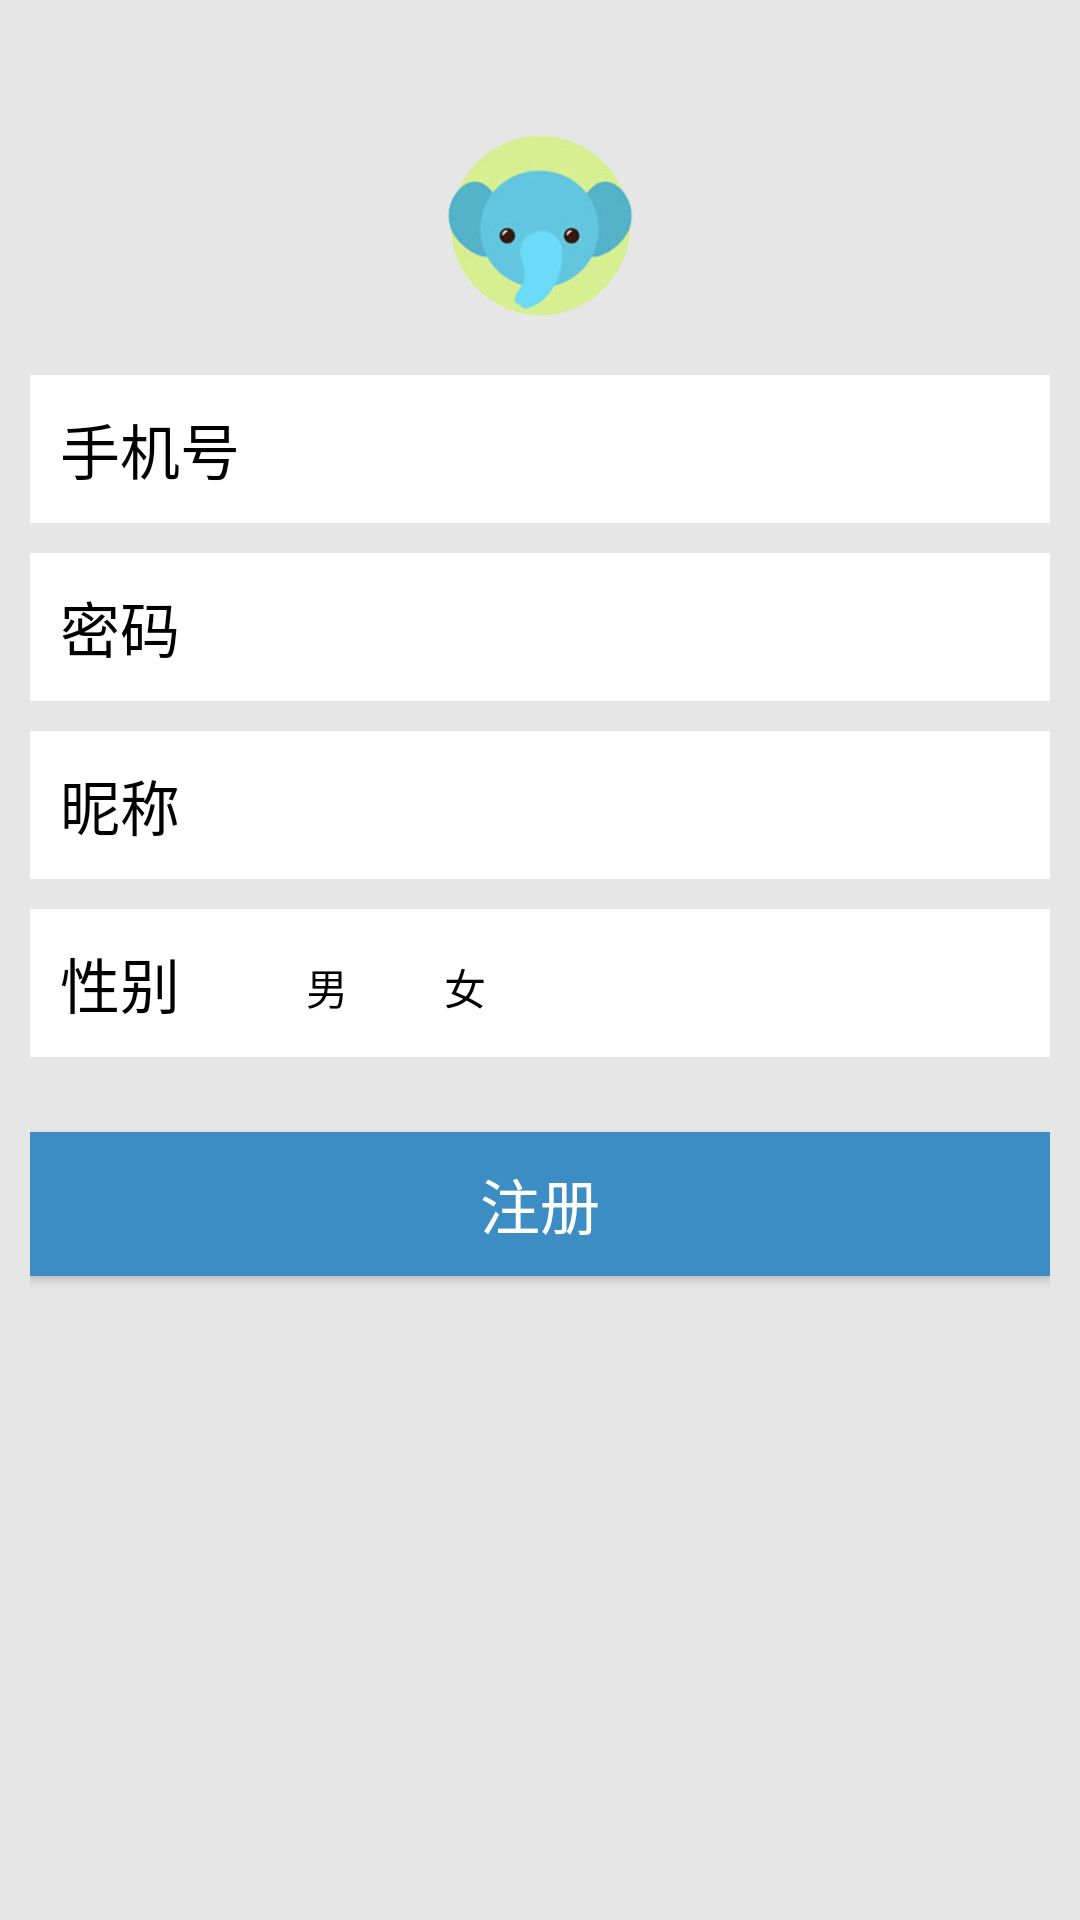

This screen was rendered from an Android layout file. Write that file and the resources it references.
<!-- AndroidManifest.xml: application theme Theme.AppCompat.NoActionBar -->
<!-- res/layout/activity_register.xml -->
<?xml version="1.0" encoding="utf-8"?>
<LinearLayout xmlns:android="http://schemas.android.com/apk/res/android"

    android:layout_width="match_parent"
    android:layout_height="match_parent"
    android:background="#E6E6E6"
    android:orientation="vertical"
    android:padding="10dp">


    <ImageView
        android:layout_width="70dp"
        android:layout_height="70dp"
        android:layout_centerHorizontal="true"
        android:layout_gravity="center_horizontal"
        android:layout_marginTop="30dp"
        android:src="@drawable/my_head" />

    <LinearLayout
        android:layout_width="match_parent"
        android:layout_height="wrap_content"
        android:layout_marginTop="15dp"
        android:background="@android:color/white"
        android:orientation="horizontal">

        <TextView
            android:layout_width="wrap_content"
            android:layout_height="wrap_content"
            android:padding="10dp"
            android:text="手机号"
            android:textColor="#000"
            android:textSize="20sp" />

        <EditText
            android:id="@+id/et_account"
            android:layout_width="match_parent"
            android:layout_height="wrap_content"
            android:layout_marginLeft="5dp"
            android:textColor="#000"
            android:background="@null"
            android:padding="10dp" />

    </LinearLayout>

    <LinearLayout
        android:layout_width="match_parent"
        android:layout_height="wrap_content"
        android:layout_marginTop="10dp"
        android:background="@android:color/white"
        android:orientation="horizontal">

        <TextView
            android:id="@+id/tv_password"
            android:layout_width="wrap_content"
            android:layout_height="wrap_content"
            android:padding="10dp"
            android:text="密码"
            android:textColor="#000"
            android:textSize="20sp" />

        <EditText
            android:id="@+id/et_password"
            android:layout_width="match_parent"
            android:layout_height="wrap_content"
            android:layout_marginLeft="5dp"
            android:background="@null"
            android:textColor="#000"
            android:inputType="textPassword"
            android:padding="10dp" />

    </LinearLayout>

    <LinearLayout
        android:layout_width="match_parent"
        android:layout_height="wrap_content"
        android:layout_marginTop="10dp"
        android:background="@android:color/white"
        android:orientation="horizontal">

        <TextView
            android:id="@+id/tv_user_name"
            android:layout_width="wrap_content"
            android:layout_height="wrap_content"
            android:padding="10dp"
            android:text="昵称"
            android:textColor="#000"
            android:textSize="20sp" />

        <EditText
            android:id="@+id/et_userName"
            android:layout_width="match_parent"
            android:layout_height="wrap_content"
            android:layout_marginLeft="5dp"
            android:background="@null"
            android:textColor="#000"
            android:padding="10dp" />

    </LinearLayout>

    <LinearLayout
        android:layout_width="match_parent"
        android:layout_height="wrap_content"
        android:layout_marginTop="10dp"
        android:background="@android:color/white"
        android:orientation="horizontal">

        <TextView
            android:id="@+id/tv_user_sex"
            android:layout_width="wrap_content"
            android:layout_height="wrap_content"
            android:padding="10dp"
            android:text="性别"
            android:textColor="#000"
            android:textSize="20sp" />

        <RadioGroup
            android:id="@+id/rdg"
            android:layout_width="wrap_content"
            android:layout_height="wrap_content"
            android:orientation="horizontal"
            android:layout_marginTop="10dp">

            <RadioButton

                android:layout_width="wrap_content"
                android:layout_height="wrap_content"
                android:textColor="#000"
                android:id="@+id/boy"
                android:text="男" />

            <RadioButton
                android:layout_width="wrap_content"
                android:layout_height="wrap_content"
                android:id="@+id/girl"
                android:textColor="#000"
                android:text="女" />
        </RadioGroup>

    </LinearLayout>



    <Button
        android:id="@+id/btn_register"
        android:layout_width="match_parent"
        android:layout_height="wrap_content"
        android:layout_marginTop="25dp"
        android:background="#3c8DC4"
        android:text="注册"
        android:textColor="@android:color/white"
        android:textSize="20sp" />

</LinearLayout>
<!-- resources referenced by this layout -->
<resources>
  <!-- drawable my_head: png bitmap (drawable-hdpi, 28317 bytes) -->
</resources>
